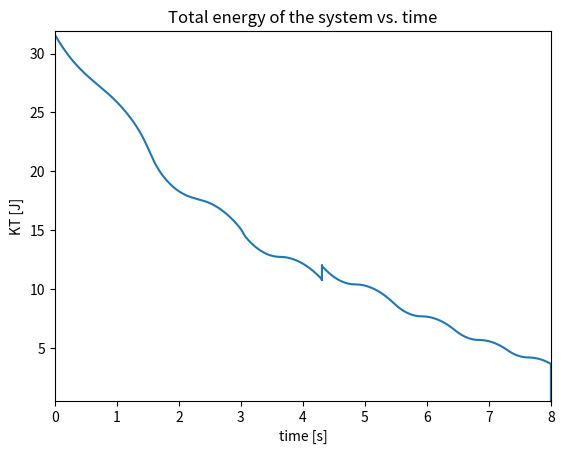

Python code for this plot:
import numpy as np
import matplotlib.pyplot as plt
from matplotlib.animation import FuncAnimation

show=4.4        #Variable for choosing which graph to show (apart from the trajectory one)

# show=1.1 -> R_m vs time graph 
# show=1.2 -> Radial position (|Rm|) vs time graph 
# show=1.3 -> Phi_m vs time graph
# show=1.4 -> Angular position vs time graph 
# show=1.5 -> Vertical position vs time graph 
# show=2.1 -> dR_m/dt vs time graph 
# show=2.2 -> Radial velocity vs time graph
# show=2.3 -> Angular velocity vs time graph 
# show=3.1 -> d2R_m/dt2 vs time graph 
# show=3.2 -> Radial acceleration vs time graph 
# show=3.3 -> Angular acceleration vs time graph
# show=4.1 -> Kinetic energy of mass "m" vs time graph 
# show=4.2 -> Kinetic energy of mass "M" vs time graph
# show=4.3 -> Potential energy of mass "M" vs time graph
# show=4.4 -> Total energy of the system vs time graph 
# show=5.1 -> Problematic Term 1 vs time graph 
# show=5.2 -> Problematic Term 2 vs time graph 
# show=5.3 -> Problematic Term 3 vs time graph 


h=0.01                             #Variable for changing the xlim and ylim   
rr=0.0001                          #Threshold radius [m]

simtime=8                          #Total simulation time [s]
dt=0.00001                         #Time delta for the finite difference scheme [s] 
M=1                                #Mass of the hanging body [Kg]
m=0.5                              #Mass of the surface body [Kg]
miu=0.3                            #Friction coefficient of the surface [-]
g=9.8                              #Acceleration due to gravity [m/s^2]
L=6                                #Cord's total length                               

Phi=np.zeros(int(simtime/dt))       #Inicialization of the Angular Position array 
Rad=np.zeros(int(simtime/dt))       #Inicialization of the Radial Position array
VelPhi=np.zeros(int(simtime/dt))    #Inicialization of the Angular Velocity array
VelRad=np.zeros(int(simtime/dt))    #Inicialization of the Radial Velocity array
AccelRad=np.zeros(int(simtime/dt))  #Inicialization of the Radial Acceleration array
AccelPhi=np.zeros(int(simtime/dt))  #Inicialization of the Angular Acceleration array
KE_m=np.zeros(int(simtime/dt))      #Inicialization of the Kinetic Energy array for mass "m"
KE_M=np.zeros(int(simtime/dt))      #Inicialization of the Kinetic Energy array for mass "M"
U_M=np.zeros(int(simtime/dt))       #Inicialization of the Potential Energy array for mass "M"


Phi0=0                             #Initial angular position [rad]
Rad0=2                             #Initial radial position [m]
VelPhi0=3                          #Initial angular velocity [rad/s]
VelRad0=2                          #Initial radial velocity [m/s] 

#When miu=0, VelRad0=0 and VelPhi0=np.sqrt((M*g/(m*Rad0))) we obtain uniform circular motion.

Phi[1]=Phi0       
Rad[1]=Rad0
Phi[0]=Phi0-dt*VelPhi0
Rad[0]=Rad0-dt*VelRad0
VelRad[0]=VelRad0
VelPhi[0]=VelPhi0
 

q=0 #Origin crossings counter

#Finite difference scheme--------------------------------------------------------------------------
for i in range(1,int(simtime/dt)-1):
    
    VelRad[i]=(Rad[i]-Rad[i-1])/dt
    VelPhi[i]=(Phi[i]-Phi[i-1])/dt
              
    a=VelRad[i]
    b=VelPhi[i]
    
    if a==0 and b==0 and abs(Rad[i])>rr:
        Rad[i+1]= 2*Rad[i] - Rad[i-1] + (dt**2)*(abs(Rad[i])*b**2 - np.sign(Rad[i])*M*g/m)*(1 + M/m)**(-1)
        Phi[i+1]= 2*Phi[i] - Phi[i-1] - (dt**2)*(2*a*b*np.sign(Rad[i])/abs(Rad[i]))               
    elif (a!=0 or b!=0) and abs(Rad[i])>rr:  
        Rad[i+1]= 2*Rad[i] - Rad[i-1] + (dt**2)*(abs(Rad[i])*b**2 - np.sign(Rad[i])*M*g/m - (miu*g*a)/np.sqrt(a**2 + (Rad[i]*b)**2))*(1 + M/m)**(-1)
        Phi[i+1]= 2*Phi[i] - Phi[i-1] - (dt**2)*(2*a*b*np.sign(Rad[i])/abs(Rad[i]) + (miu*g*b)/np.sqrt(a**2 + (Rad[i]*b)**2)) 
    elif (a!=0 or b!=0) and abs(Rad[i])<=rr:  
        Rad[i+1]= 2*Rad[i] - Rad[i-1] + (dt**2)*(abs(Rad[i])*b**2 - np.sign(Rad[i])*M*g/m - (miu*g*a)/np.sqrt(a**2 + (Rad[i]*b)**2))*(1 + M/m)**(-1)
        Phi[i+1]= 2*Phi[i] - Phi[i-1] - (dt**2)*(miu*g*b)/np.sqrt(a**2 + (Rad[i]*b)**2) 
    elif a==0 and b==0 and abs(Rad[i])<=rr:  
        Rad[i+1]= 2*Rad[i] - Rad[i-1] + (dt**2)*(abs(Rad[i])*b**2 - np.sign(Rad[i])*M*g/m )*(1 + M/m)**(-1)
        Phi[i+1]= 2*Phi[i] - Phi[i-1] 
     
    AccelRad[i-1]=(VelRad[i]-VelRad[i-1])/dt   
    AccelPhi[i-1]=(VelPhi[i]-VelPhi[i-1])/dt   
        
    if np.sign(Rad[i])!=np.sign(Rad[i+1]):
        q=q+1
#------------------------------------------------------------------------------------------


#Angular acceleration correction
AccelRad[len(AccelRad)-1]=AccelRad[len(AccelRad)-3]
AccelRad[len(AccelRad)-2]=AccelRad[len(AccelRad)-3]
AccelPhi[len(AccelRad)-1]=AccelPhi[len(AccelPhi)-3]
AccelPhi[len(AccelRad)-2]=AccelPhi[len(AccelPhi)-3]


#Calculation of the real physical variables
flips=np.zeros(q+1) 
flips[0]=0   
qq=0    
for i in range(1,len(Rad)):
    if np.sign(Rad[i-1])!=np.sign(Rad[i]):
        flips[qq]=i
        qq=qq+1
flips[q]=len(Rad)     

VelRad2=np.sign(Rad)*VelRad.copy()  #Real Radial velocity Vector
AccelRad2=np.sign(Rad)*AccelRad.copy() #Real acceleration Vector
Phi2=Phi.copy()  #Real angular Vector
Rad2=abs(Rad.copy())  
qqq=1    
for j in range(0,len(flips)-1):
    Phi2[int(flips[j]):int(flips[j+1])]=Phi2[int(flips[j]):int(flips[j+1])]+3.14159265*qqq
    qqq=qqq+1
    
        
#WARNINGS
if L<max(Rad):
    print("WARNING: The maximum radial distance calculated in this simulation exceeds the value of L. The simulation is only accurate in so far the radial distance doesn't exceed this value. ")    
if (M/m)<=miu:
    print("WARNING: The coefficient of friction (miu) is greater than the cocient M/m. The simulation will be accurate only as long as (M/m)>miu ")    
        
#Calculation of the position of the surface body in cartesian coordinates
X=Rad*np.cos(Phi) 
Y=Rad*np.sin(Phi)
Z=abs(Rad)-L 

#Calculation of the energy vectors
KE_m=0.5*m*(VelRad**2 + (Rad*VelPhi)**2)
KE_M=0.5*M*VelRad**2 
U_M=(L+Z)*M*g
KT= KE_m + KE_M + U_M

#Calculation of the problematic terms
sqtermR=(miu*g*VelRad)/np.sqrt(VelRad**2 + (Rad[i]*VelPhi)**2)
sqtermPhi=(miu*g*VelPhi)/np.sqrt(VelRad**2 + (Rad[i]*VelPhi)**2)
cocitermPhi=2*VelRad*VelPhi/abs(Rad[i])   


#Grahphics
if show==1.1:

    #R_m vs time graph 
    plt.plot(np.linspace(0, simtime, int(simtime/dt)), Rad)
    plt.xlim((0, simtime))
    plt.ylim((min(Rad)*(1+h), max(Rad)*(1+h)))
    plt.xlabel('time [s]')
    plt.ylabel('R_m [m]')  
    plt.title( 'R_m(t) vs. time')  
    plt.show() 
    
elif show==1.2:

    #Radial position (|Rm|) vs time graph 
    plt.plot(np.linspace(0, simtime, int(simtime/dt)), Rad2)
    plt.xlim((0, simtime))
    plt.ylim((min(Rad2)*(1-h), max(Rad2)*(1+h)))
    plt.xlabel('time [s]')
    plt.ylabel('|R_m| [m]')  
    plt.title( 'Radial position of the body of mass "m" (|R_m(t)|) vs. time')  
    plt.show()
    
elif show==1.3:

    #Phi_m vs time graph 
    plt.plot(np.linspace(0, simtime, int(simtime/dt)), Phi)
    plt.xlim((0, simtime))
    plt.ylim((min(Phi)*(1-h), max(Phi)*(1+h)))
    plt.xlabel('time [s]')
    plt.ylabel('Phi_m (without pi shift) [rad]')  
    plt.title('Phi_m (without pi shift) vs. time')  
    plt.show() 

elif show==1.4:

    #Angular position vs time graph 
    plt.plot(np.linspace(0, simtime, int(simtime/dt)), Phi2)
    plt.xlim((0, simtime))
    plt.ylim((min(Phi2)*(1-h), max(Phi2)*(1+h)))
    plt.xlabel('time [s]')
    plt.ylabel('Phi_m (with pi shift) [rad]')  
    plt.title('Angular position of the body of mass "m" (Phi_m with pi shift) vs. time')  
    plt.show()     
    
elif show==1.5:

    #Vertical position vs time graph 
    plt.plot(np.linspace(0, simtime, int(simtime/dt)), Z)
    plt.xlim((0, simtime))
    plt.ylim(( min(Z)*(1+h), max(Z)*(1-h)))
    plt.xlabel('time [s]')
    plt.ylabel('Z [m]') 
    plt.title('Vertical position of the body of mass "M" vs. time')   
    plt.show() 
    
elif show==2.1:

    #dR_m/dt vs time graph 
    plt.plot(np.linspace(0, simtime, int(simtime/dt)), VelRad)
    plt.xlim((0, simtime))
    plt.ylim(( min(VelRad)*(1+h), max(VelRad)*(1-h)))
    plt.xlabel('time [s]')
    plt.ylabel('dR_m/dt [m/s]') 
    plt.title('dR_m/dt vs. time')   
    plt.show() 
    
elif show==2.2:

    #Radial velocity vs time graph 
    plt.plot(np.linspace(0, simtime, int(simtime/dt)), VelRad2)
    plt.xlim((0, simtime))
    plt.ylim(( min(VelRad2)*(1+h), max(VelRad2)*(1-h)))
    plt.xlabel('time [s]')
    plt.ylabel('VelRad [sign(R_m)*dR_m/dt] [m/s]') 
    plt.title('Radial velocity of the body of mass "m" [sign(R_m)*dR_m/dt] vs. time')   
    plt.show() 
    
elif show==2.3:

    #Angular velocity vs time graph 
    plt.plot(np.linspace(0, simtime, int(simtime/dt)), VelPhi)
    plt.xlim((0, simtime))
    plt.ylim(( min(VelPhi)*(1+h), max(VelPhi)*(1-h)))
    plt.xlabel('time [s]')
    plt.ylabel('VelPhi [rad/s]') 
    plt.title('Angular velocity of the body of mass "m" vs. time')   
    plt.show()  
    
elif show==3.1:

    #d2R_m/dt2 vs time graph 
    plt.plot(np.linspace(0, simtime, int(simtime/dt)), AccelRad)
    plt.xlim((0, simtime))
    plt.ylim(( min(AccelRad)*(1+h), max(AccelRad)*(1+h)))
    plt.xlabel('time [s]')
    plt.ylabel('d2R_m/dt2 [m/s^2]') 
    plt.title('d2R_m/dt2 vs. time')   
    plt.show()  
    
elif show==3.2:

    #Radial acceleration vs time graph 
    plt.plot(np.linspace(0, simtime, int(simtime/dt)), AccelRad2)
    plt.xlim((0, simtime))
    plt.ylim(( min(AccelRad2)*(1+h), max(AccelRad2)*(1-h)))
    plt.xlabel('time [s]')
    plt.ylabel('AccelRad [sign(R_m)*d2R_m/dt2] [m/s^2]') 
    plt.title('Radial acceleration of the body of mass "m" [sign(R_m)*d2R_m/dt2] vs. time')   
    plt.show() 
    
elif show==3.3:

    #Angular acceleration vs time graph 
    plt.plot(np.linspace(0, simtime, int(simtime/dt)), AccelPhi)
    plt.xlim((0, simtime))
    plt.ylim(( min(AccelPhi)*(1+h), max(AccelPhi)*(1-h)))
    plt.xlabel('time [s]')
    plt.ylabel('AccelPhi [d2Phi_m/dt2] [m/s^2]') 
    plt.title('Angular acceleration of the body of mass "m" [d2Phi_m/dt2] vs. time')   
    plt.show()     
    
elif show==4.1:

    #Kinetic energy of mass "m" vs time graph 
    plt.plot(np.linspace(0, simtime, int(simtime/dt)), KE_m)
    plt.xlim((0, simtime))
    plt.ylim(( min(KE_m)*(1-h), max(KE_m)*(1+h)))
    plt.xlabel('time [s]')
    plt.ylabel('KE_m [J]') 
    plt.title('Kinetic energy of the body of mass "m" vs. time')   
    plt.show() 
    
elif show==4.2:

    #Kinetic energy of mass "M" vs time graph 
    plt.plot(np.linspace(0, simtime, int(simtime/dt)), KE_M)
    plt.xlim((0, simtime))
    plt.ylim(( min(KE_M)*(1-h), max(KE_M)*(1+h)))
    plt.xlabel('time [s]')
    plt.ylabel('KE_M [J]') 
    plt.title('Kinetic energy of the body of mass "M" vs. time')   
    plt.show() 

elif show==4.3:

    #Potential energy of mass "M" vs time graph 
    plt.plot(np.linspace(0, simtime, int(simtime/dt)), U_M)
    plt.xlim((0, simtime))
    plt.ylim(( min(U_M)*(1-h), max(U_M)*(1+h)))
    plt.xlabel('time [s]')
    plt.ylabel('U_M [J]') 
    plt.title('Potential energy of the body of mass "M" vs. time')   
    plt.show()

elif show==4.4:

    #Total energy of the system vs time graph 
    plt.plot(np.linspace(0, simtime, int(simtime/dt)), KT)
    plt.xlim((0, simtime))
    plt.ylim(( min(KT)*(1-h), max(KT)*(1+h)))
    plt.xlabel('time [s]')
    plt.ylabel('KT [J]') 
    plt.title('Total energy of the system vs. time')   
    plt.show()
    
elif show==5.1:

    #Problematic Term 1 vs time graph 
    plt.plot(np.linspace(0, simtime, int(simtime/dt)), sqtermR)
    plt.xlim((0, simtime))
    plt.ylim(( min(sqtermR)*(1-h), max(sqtermR)*(1+h)))
    plt.xlabel('time [s]')
    plt.ylabel('sqtermR') 
    plt.title('sqtermR vs. time')   
    plt.show()    
    
elif show==5.2:

    #Problematic Term 2 vs time graph 
    plt.plot(np.linspace(0, simtime, int(simtime/dt)), sqtermPhi)
    plt.xlim((0, simtime))
    plt.ylim(( min(sqtermPhi)*(1-h), max(sqtermPhi)*(1+h)))
    plt.xlabel('time [s]')
    plt.ylabel('sqtermPhi') 
    plt.title('sqtermPhi vs. time')   
    plt.show()     
    
elif show==5.3:

    #Problematic Term 3 vs time graph 
    plt.plot(np.linspace(0, simtime, int(simtime/dt)), cocitermPhi)
    plt.xlim((0, simtime))
    plt.ylim(( min(cocitermPhi)*(1-h), max(cocitermPhi)*(1+h)))
    plt.xlabel('time [s]')
    plt.ylabel('cocitermPhi') 
    plt.title('cocitermPhi vs. time')   
    plt.show() 
    

    

#Animation of the body moving
fig = plt.figure()
ax = plt.subplot(1, 1, 1) 


data_skip = int(0.004375*len(Phi)) #Data sampling rate for the animation

def init_func():    #Initialization function. It runs just once.
    ax.clear()
    plt.xlabel('x [m]')  #Axes labeling 
    plt.ylabel('y [m]')
    plt.xlim((-max(Rad), max(Rad))) #Setting of axes limits 
    plt.ylim((-max(Rad), max(Rad)))
    plt.title('Motion of the body of mass "m" in time')  
    ax.scatter(0, 0, marker='o', color='k') #Point at the origin is drawn

def update_plot(i):    #Graphing Function
    if (i%(2*data_skip)==0):
        ax.clear()
        plt.xlabel('x [m]')
        plt.ylabel('y [m]')
        plt.xlim((-max(Rad), max(Rad)))
        plt.ylim((-max(Rad), max(Rad)))
        plt.title('Motion of the body of mass "m" over time')  
        ax.scatter(0, 0, marker='o', color='k')
        ax.scatter(X[i], Y[i], marker='o', color='r')  
        ax.plot([0,X[i]],[0, Y[i]], color='#808080')            #Gray rope, liking the moving body with the center hole, is drawn
        ax.plot(X[0:i], Y[0:i], color='r', linestyle='dashed')  #The body's trajectory is drawn
        
anim = FuncAnimation(fig,                                          #Animating function
                     update_plot,
                     frames=np.arange(0, len(X), data_skip),
                     init_func=init_func,
                     interval=15)





